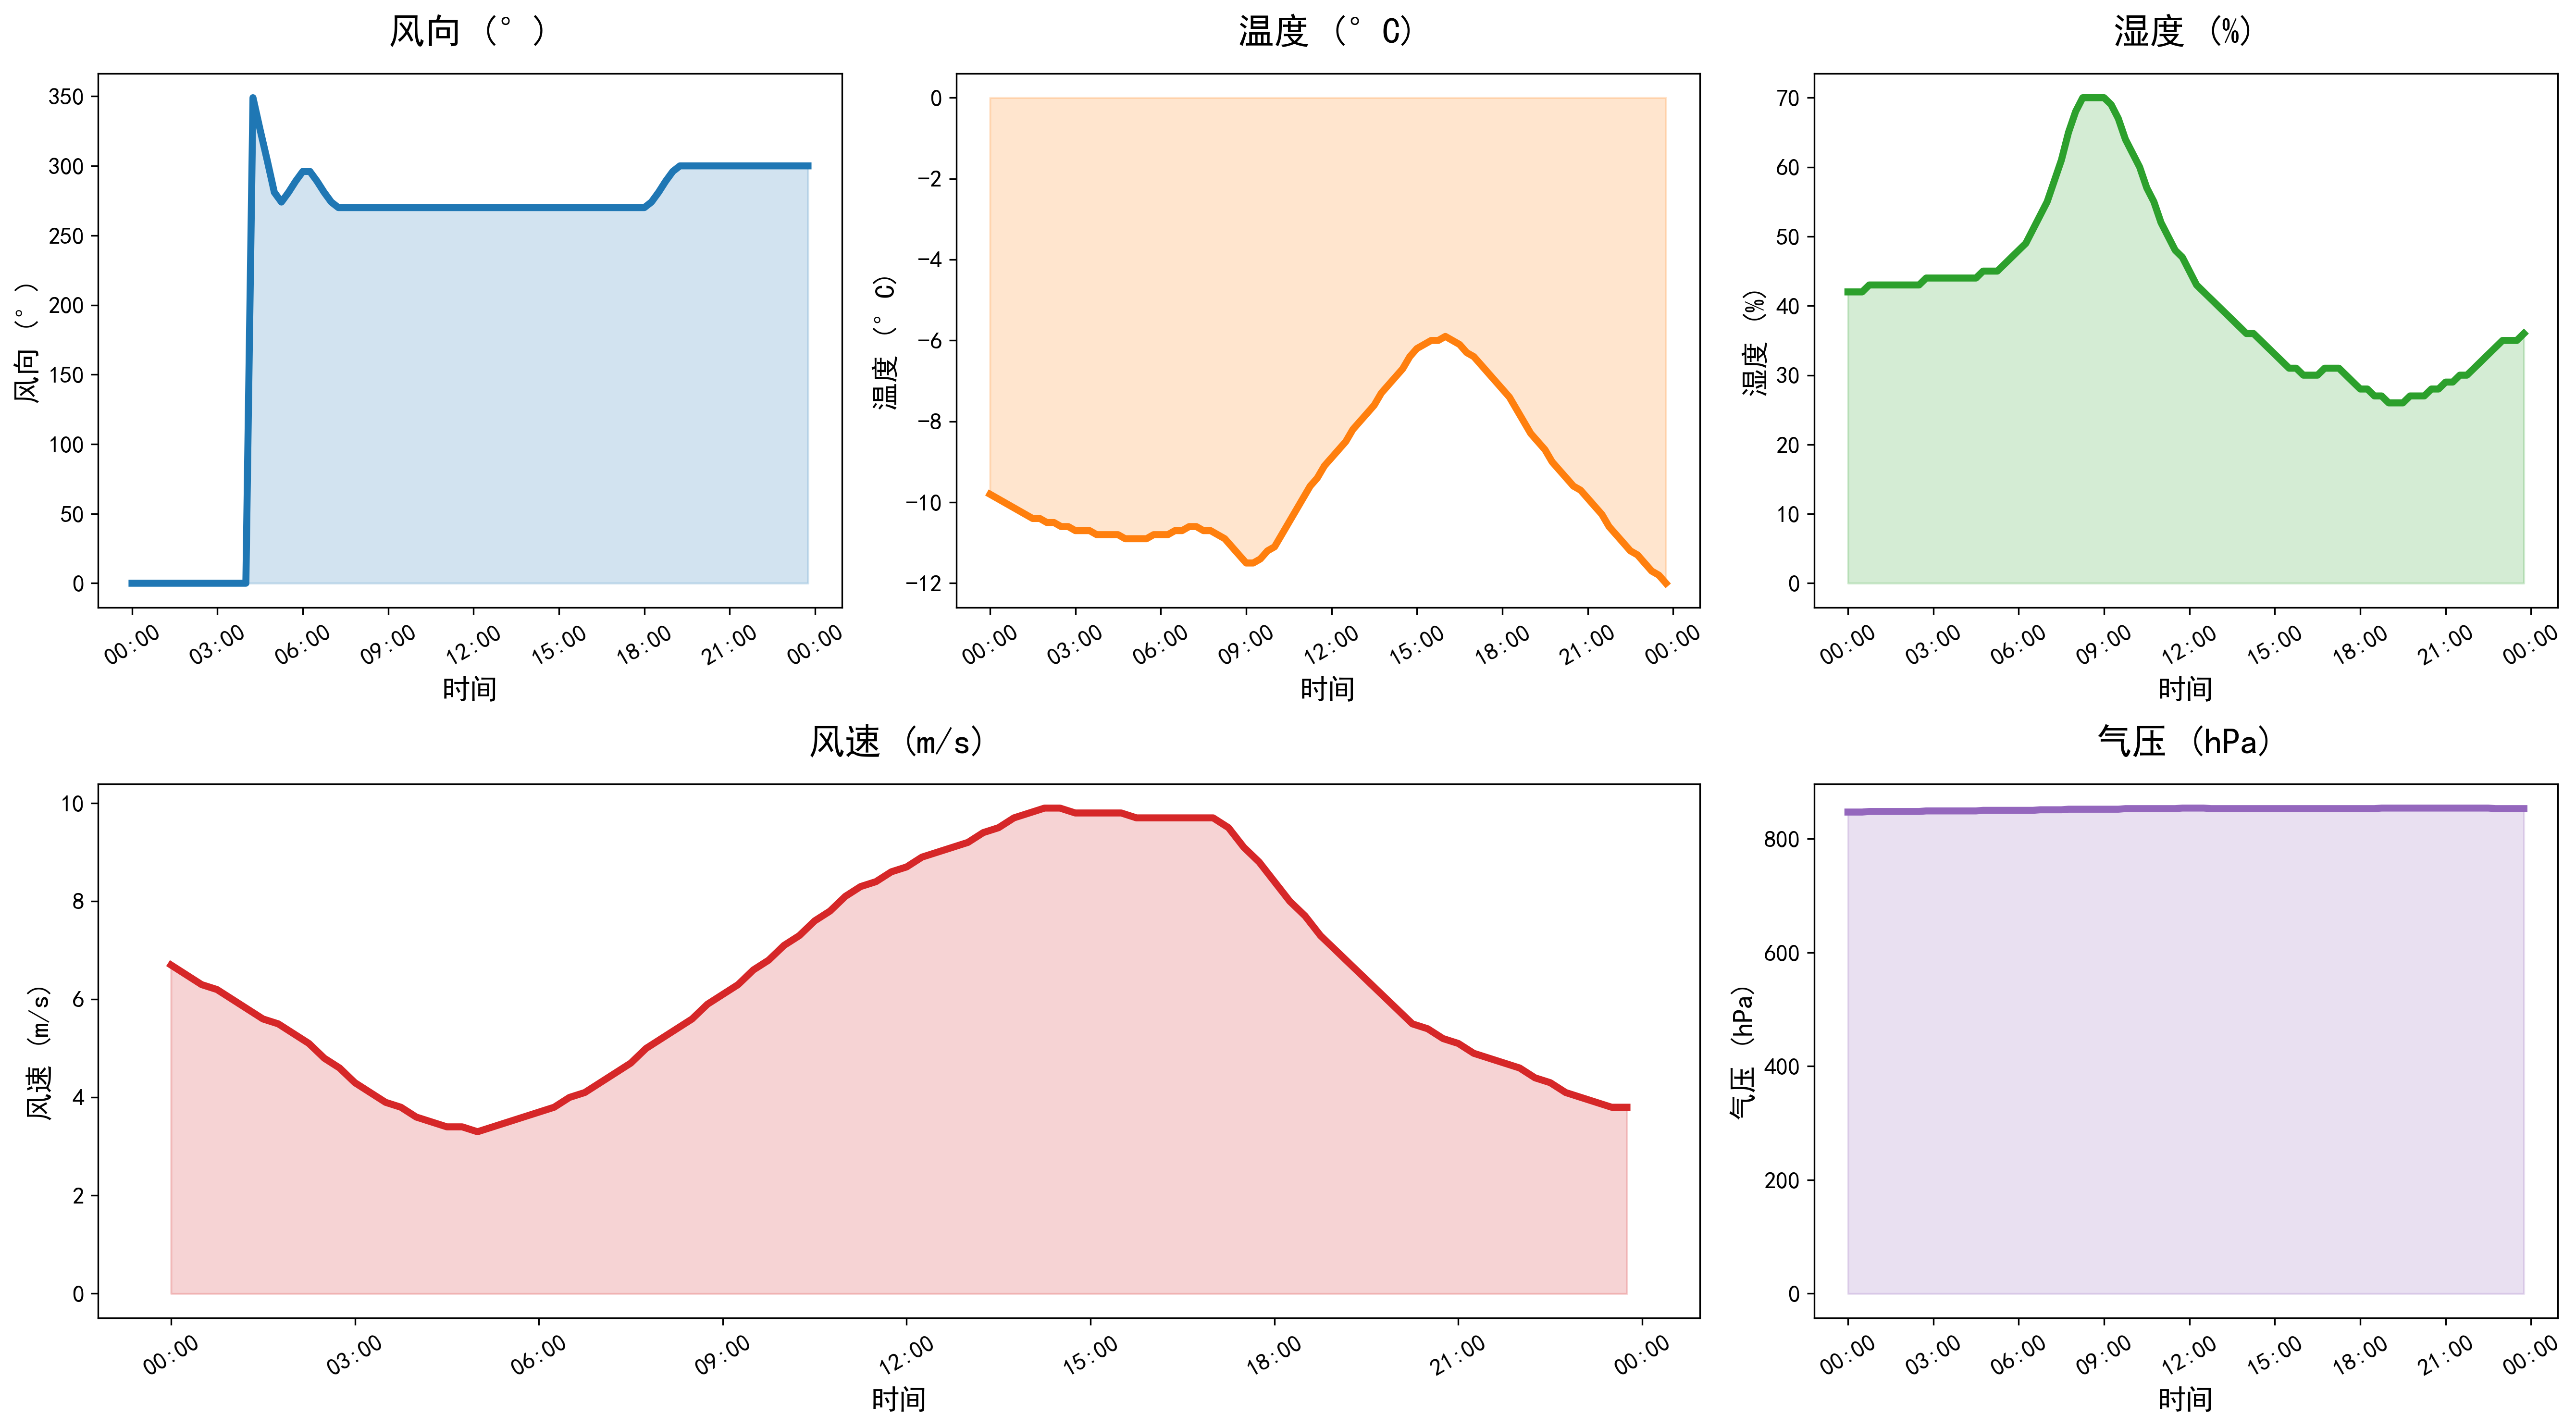

Values plotted in this chart, from the file beside it:
DATATIME, WINDSPEED, PREPOWER, WINDDIRECTION, TEMPERATURE, HUMIDITY, PRESSURE
2021-11-06 00:00:00, 6.7, 46265, 0, -9.8, 42, 847
2021-11-06 00:15:00, 6.5, 43907, 0, -9.9, 42, 847
2021-11-06 00:30:00, 6.3, 42128, 0, -10.0, 42, 847
2021-11-06 00:45:00, 6.2, 40349, 0, -10.1, 43, 848
2021-11-06 01:00:00, 6.0, 38570, 0, -10.2, 43, 848
2021-11-06 01:15:00, 5.8, 35845, 0, -10.3, 43, 848
2021-11-06 01:30:00, 5.6, 32172, 0, -10.4, 43, 848
2021-11-06 01:45:00, 5.5, 28499, 0, -10.4, 43, 848
2021-11-06 02:00:00, 5.3, 24826, 0, -10.5, 43, 848
2021-11-06 02:15:00, 5.1, 22050, 0, -10.5, 43, 848
2021-11-06 02:30:00, 4.8, 20172, 0, -10.6, 43, 848
2021-11-06 02:45:00, 4.6, 18294, 0, -10.6, 44, 849
2021-11-06 03:00:00, 4.3, 16416, 0, -10.7, 44, 849
2021-11-06 03:15:00, 4.1, 14725, 0, -10.7, 44, 849
2021-11-06 03:30:00, 3.9, 13222, 0, -10.7, 44, 849
2021-11-06 03:45:00, 3.8, 11718, 0, -10.8, 44, 849
2021-11-06 04:00:00, 3.6, 10215, 0, -10.8, 44, 849
2021-11-06 04:15:00, 3.5, 9059, 349, -10.8, 44, 849
2021-11-06 04:30:00, 3.4, 8252, 326, -10.8, 44, 849
2021-11-06 04:45:00, 3.4, 7445, 304, -10.9, 45, 850
2021-11-06 05:00:00, 3.3, 6638, 281, -10.9, 45, 850
2021-11-06 05:15:00, 3.4, 6110, 274, -10.9, 45, 850
2021-11-06 05:30:00, 3.5, 5862, 281, -10.9, 46, 850
2021-11-06 05:45:00, 3.6, 5615, 289, -10.8, 47, 850
2021-11-06 06:00:00, 3.7, 5367, 296, -10.8, 48, 850
2021-11-06 06:15:00, 3.8, 5185, 296, -10.8, 49, 850
2021-11-06 06:30:00, 4.0, 5069, 289, -10.7, 51, 850
2021-11-06 06:45:00, 4.1, 4952, 281, -10.7, 53, 851
2021-11-06 07:00:00, 4.3, 4836, 274, -10.6, 55, 851
2021-11-06 07:15:00, 4.5, 5931, 270, -10.6, 58, 851
2021-11-06 07:30:00, 4.7, 8236, 270, -10.7, 61, 851
2021-11-06 07:45:00, 5.0, 10541, 270, -10.7, 65, 852
2021-11-06 08:00:00, 5.2, 12846, 270, -10.8, 68, 852
2021-11-06 08:15:00, 5.4, 17025, 270, -10.9, 70, 852
2021-11-06 08:30:00, 5.6, 23077, 270, -11.1, 70, 852
2021-11-06 08:45:00, 5.9, 29128, 270, -11.3, 70, 852
2021-11-06 09:00:00, 6.1, 35180, 270, -11.5, 70, 852
2021-11-06 09:15:00, 6.3, 39214, 270, -11.5, 69, 852
2021-11-06 09:30:00, 6.6, 41230, 270, -11.4, 67, 852
2021-11-06 09:45:00, 6.8, 43246, 270, -11.2, 64, 853
2021-11-06 10:00:00, 7.1, 45262, 270, -11.1, 62, 853
2021-11-06 10:15:00, 7.3, 48255, 270, -10.8, 60, 853
2021-11-06 10:30:00, 7.6, 52225, 270, -10.5, 57, 853
2021-11-06 10:45:00, 7.8, 56194, 270, -10.2, 55, 853
2021-11-06 11:00:00, 8.1, 60164, 270, -9.9, 52, 853
2021-11-06 11:15:00, 8.3, 64108, 270, -9.6, 50, 853
2021-11-06 11:30:00, 8.4, 68026, 270, -9.4, 48, 853
2021-11-06 11:45:00, 8.6, 71945, 270, -9.1, 47, 854
2021-11-06 12:00:00, 8.7, 75863, 270, -8.9, 45, 854
2021-11-06 12:15:00, 8.9, 80323, 270, -8.7, 43, 854
2021-11-06 12:30:00, 9.0, 85326, 270, -8.5, 42, 854
2021-11-06 12:45:00, 9.1, 90329, 270, -8.2, 41, 853
2021-11-06 13:00:00, 9.2, 95332, 270, -8.0, 40, 853
2021-11-06 13:15:00, 9.4, 101876, 270, -7.8, 39, 853
2021-11-06 13:30:00, 9.5, 109961, 270, -7.6, 38, 853
2021-11-06 13:45:00, 9.7, 118047, 270, -7.3, 37, 853
2021-11-06 14:00:00, 9.8, 126132, 270, -7.1, 36, 853
2021-11-06 14:15:00, 9.9, 132727, 270, -6.9, 36, 853
2021-11-06 14:30:00, 9.9, 137830, 270, -6.7, 35, 853
2021-11-06 14:45:00, 9.8, 142933, 270, -6.4, 34, 853
... 36 more rows
